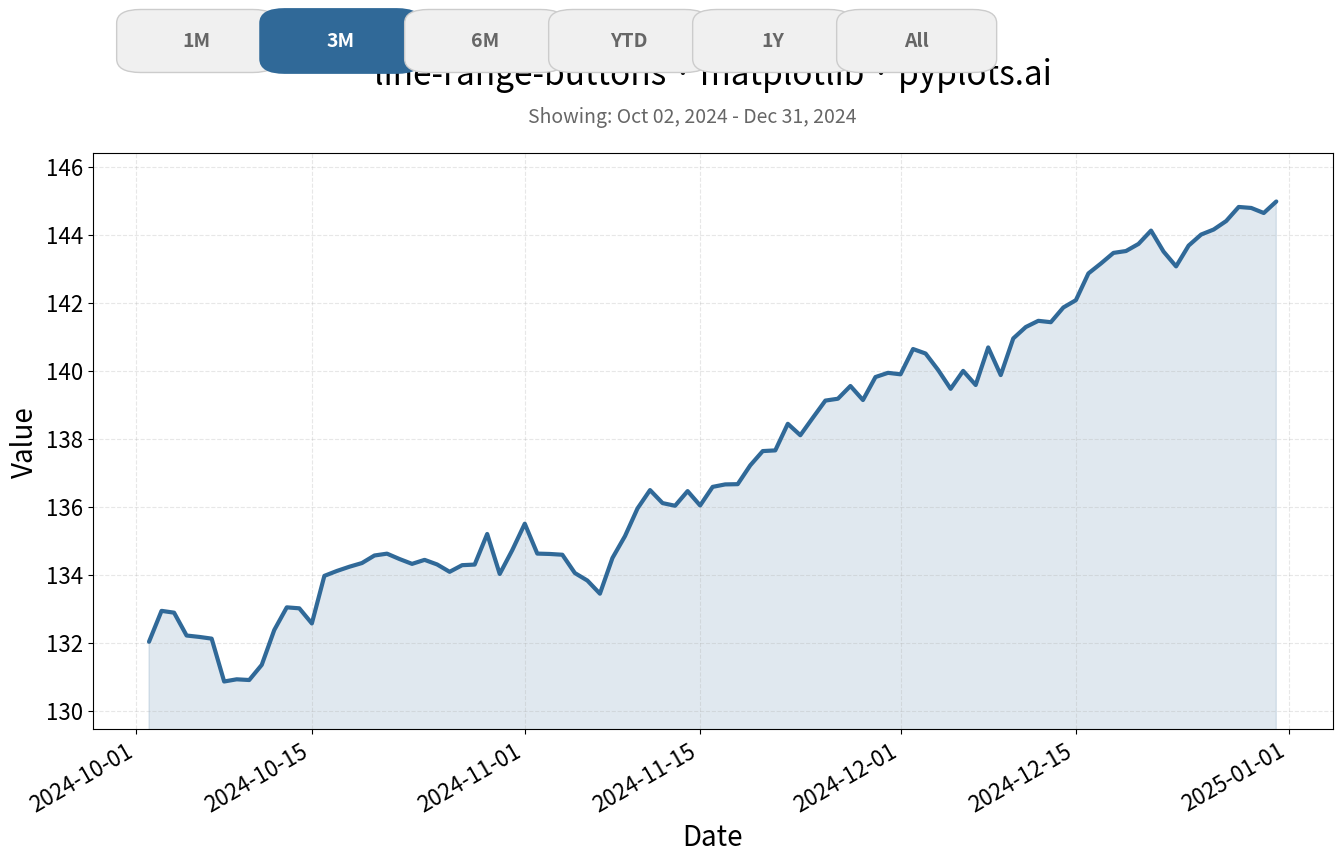

Write the Python code that produced this figure.
""" pyplots.ai
line-range-buttons: Line Chart with Range Selector Buttons
Library: matplotlib 3.10.8 | Python 3.13.11
Quality: 91/100 | Created: 2026-01-20
"""

import matplotlib.patches as mpatches
import matplotlib.pyplot as plt
import numpy as np
import pandas as pd


# Generate 2 years of daily data
np.random.seed(42)
dates = pd.date_range("2023-01-01", "2024-12-31", freq="D")
n_points = len(dates)

# Create realistic price-like data with trend and volatility
trend = np.linspace(100, 150, n_points)
noise = np.cumsum(np.random.randn(n_points) * 0.5)
seasonal = 10 * np.sin(np.linspace(0, 4 * np.pi, n_points))
values = trend + noise + seasonal

# Create DataFrame
df = pd.DataFrame({"date": dates, "value": values})

# Define range buttons and their date ranges
buttons_config = [
    ("1M", pd.Timedelta(days=30)),
    ("3M", pd.Timedelta(days=90)),
    ("6M", pd.Timedelta(days=180)),
    ("YTD", "ytd"),
    ("1Y", pd.Timedelta(days=365)),
    ("All", "all"),
]

# Select active button (3M for demonstration)
active_button = "3M"

# Calculate date range based on active button
end_date = df["date"].max()
if active_button == "YTD":
    start_date = pd.Timestamp(f"{end_date.year}-01-01")
elif active_button == "All":
    start_date = df["date"].min()
else:
    delta = [b[1] for b in buttons_config if b[0] == active_button][0]
    start_date = end_date - delta

# Filter data to selected range
mask = (df["date"] >= start_date) & (df["date"] <= end_date)
df_filtered = df[mask]

# Create figure
fig, ax = plt.subplots(figsize=(16, 9))

# Plot the line chart
ax.plot(df_filtered["date"], df_filtered["value"], color="#306998", linewidth=3, solid_capstyle="round")

# Fill under the line for visual appeal
ax.fill_between(df_filtered["date"], df_filtered["value"], alpha=0.15, color="#306998")

# Style the main plot
ax.set_xlabel("Date", fontsize=20)
ax.set_ylabel("Value", fontsize=20)
ax.set_title("line-range-buttons · matplotlib · pyplots.ai", fontsize=24, pad=50)
ax.tick_params(axis="both", labelsize=16)
ax.grid(True, alpha=0.3, linestyle="--")

# Set y-axis to start from a reasonable value (not 0)
y_min = df_filtered["value"].min()
y_max = df_filtered["value"].max()
y_margin = (y_max - y_min) * 0.1
ax.set_ylim(y_min - y_margin, y_max + y_margin)

# Format x-axis dates
fig.autofmt_xdate(rotation=30)

# Add range selector buttons at the top
button_y = 0.94  # Position buttons near the top
button_width = 0.08
button_height = 0.05
button_spacing = 0.01
start_x = 0.15

for i, (label, _) in enumerate(buttons_config):
    x_pos = start_x + i * (button_width + button_spacing)

    # Determine button style based on whether it's active
    if label == active_button:
        facecolor = "#306998"
        edgecolor = "#306998"
        textcolor = "white"
        linewidth = 2
    else:
        facecolor = "#f0f0f0"
        edgecolor = "#cccccc"
        textcolor = "#666666"
        linewidth = 1

    # Create button-like rectangle using figure coordinates
    rect = mpatches.FancyBboxPatch(
        (x_pos, button_y),
        button_width,
        button_height,
        boxstyle="round,pad=0.01,rounding_size=0.015",
        facecolor=facecolor,
        edgecolor=edgecolor,
        linewidth=linewidth,
        transform=fig.transFigure,
        clip_on=False,
    )
    fig.patches.append(rect)

    # Add button text
    fig.text(
        x_pos + button_width / 2,
        button_y + button_height / 2,
        label,
        ha="center",
        va="center",
        fontsize=14,
        fontweight="bold",
        color=textcolor,
        transform=fig.transFigure,
    )

# Add a subtitle showing current range
range_text = f"Showing: {start_date.strftime('%b %d, %Y')} - {end_date.strftime('%b %d, %Y')}"
fig.text(0.5, 0.88, range_text, ha="center", va="center", fontsize=14, color="#666666", transform=fig.transFigure)

# Adjust layout to make room for buttons
plt.subplots_adjust(top=0.84)

plt.savefig("plot.png", dpi=300, bbox_inches="tight")
